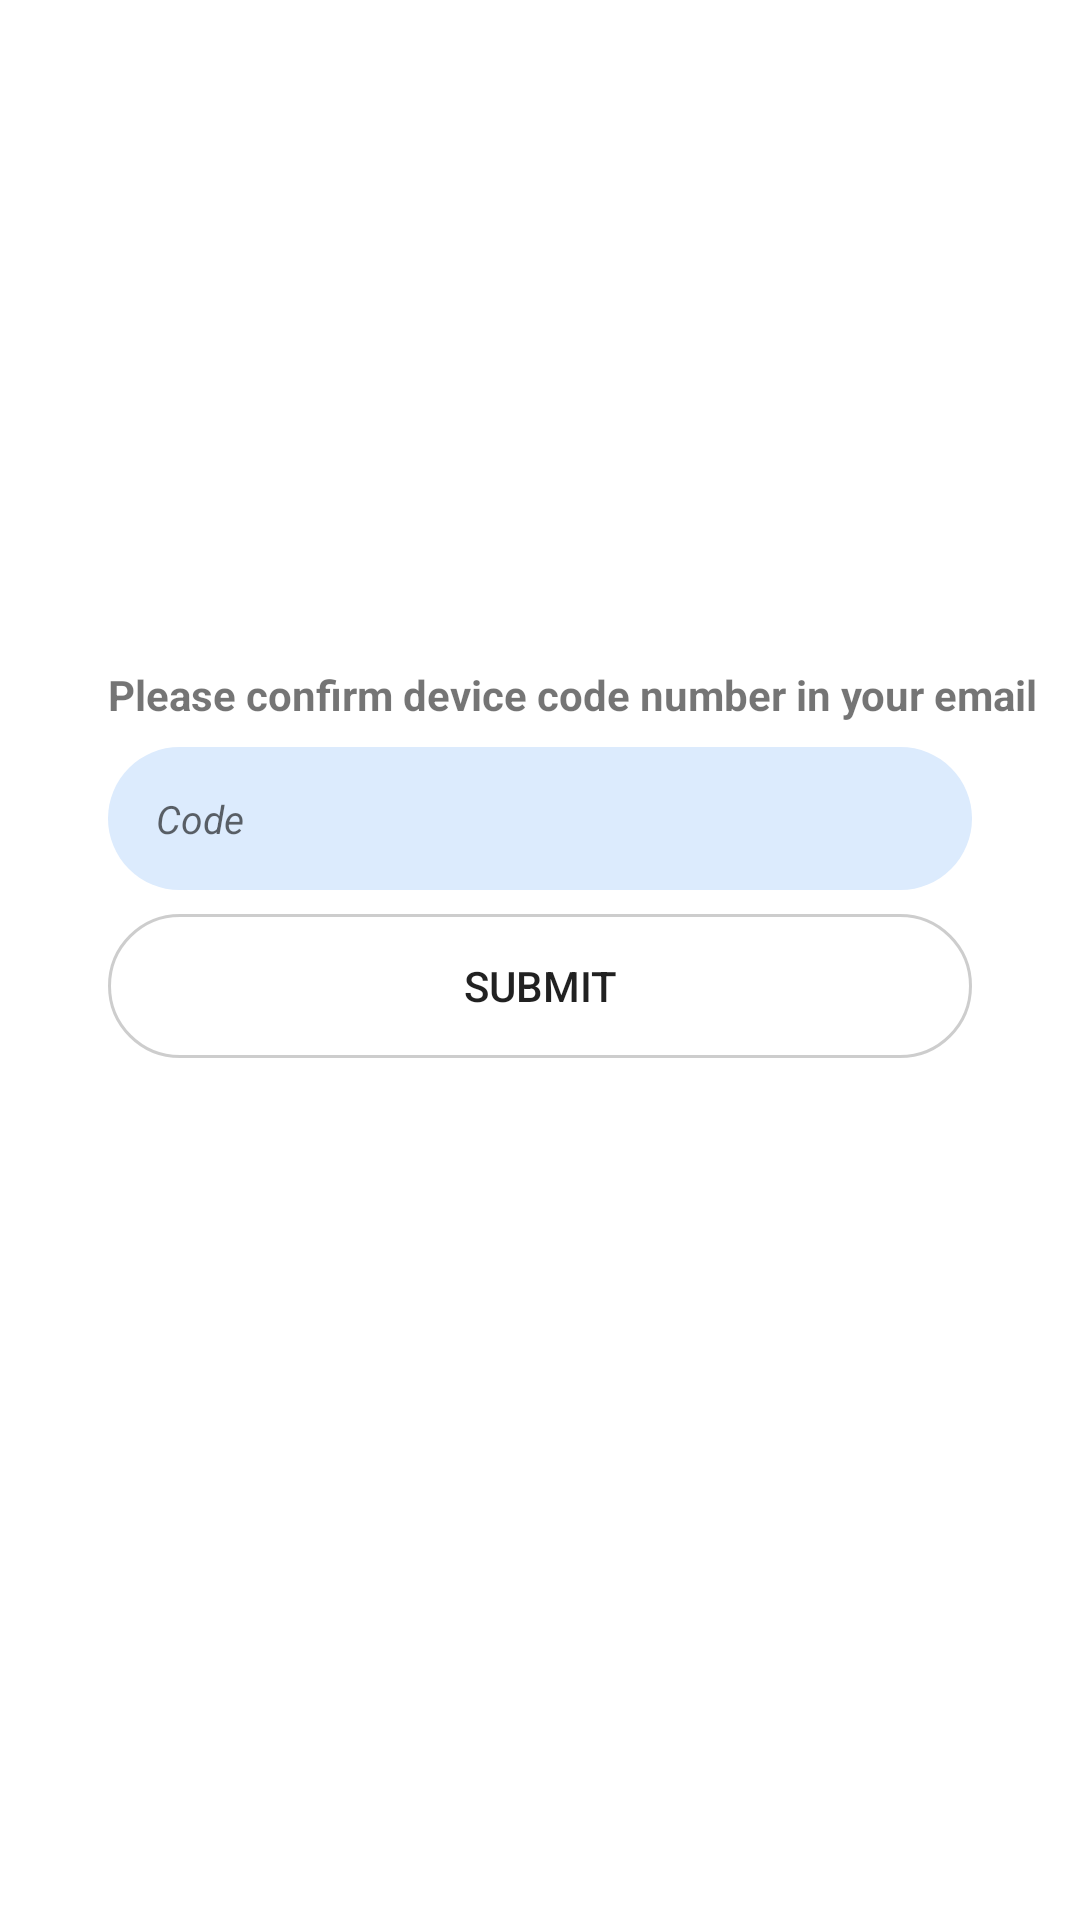

Write the Android layout XML for this screen, with the resource values it uses.
<!-- AndroidManifest.xml: application theme AppTheme.NoActionBar -->
<!-- res/layout/fragment_device_confirm.xml -->
<?xml version="1.0" encoding="utf-8"?>
<androidx.constraintlayout.widget.ConstraintLayout xmlns:android="http://schemas.android.com/apk/res/android"
    xmlns:app="http://schemas.android.com/apk/res-auto"
    xmlns:tools="http://schemas.android.com/tools"
    android:layout_width="match_parent"
    android:layout_height="match_parent"
    tools:ignore="ContentDescription">

    <ImageView
        android:id="@+id/imageView"
        android:layout_width="150dp"
        android:layout_height="0dp"
        android:layout_marginTop="64dp"
        android:src="@drawable/logo"
        app:layout_constraintDimensionRatio="h,1:1"
        app:layout_constraintEnd_toEndOf="parent"
        app:layout_constraintHorizontal_bias="0.498"
        app:layout_constraintStart_toStartOf="parent"
        app:layout_constraintTop_toTopOf="parent" />

    <TextView
        android:id="@+id/textView2"
        android:layout_width="0dp"
        android:layout_height="wrap_content"
        android:layout_marginTop="8dp"
        android:text="Please confirm device code number in your email"
        android:textStyle="bold"
        app:layout_constraintStart_toStartOf="@+id/guideline"
        app:layout_constraintTop_toBottomOf="@+id/imageView" />

    <LinearLayout
        android:id="@+id/linearLayout"
        android:layout_width="0dp"
        android:layout_height="wrap_content"
        android:layout_marginTop="8dp"
        android:background="@drawable/bg_edittext_login"
        android:orientation="horizontal"
        app:layout_constraintEnd_toStartOf="@+id/guideline2"
        app:layout_constraintStart_toStartOf="@+id/guideline"
        app:layout_constraintTop_toBottomOf="@+id/textView2">

        <EditText
            android:id="@+id/et_code"
            android:layout_width="0dp"
            android:layout_height="wrap_content"
            android:layout_marginTop="5dp"
            android:layout_marginBottom="5dp"
            android:layout_weight="10"
            android:background="@null"
            android:gravity="center|left"
            android:hint="@string/txt_code"
            android:inputType="number"
            android:paddingLeft="16dp"
            android:paddingTop="10dp"
            android:paddingBottom="10dp"
            android:textSize="13sp"
            android:textStyle="italic" />
    </LinearLayout>

    <Button
        android:id="@+id/btn_submit"
        android:layout_width="0dp"
        android:layout_height="wrap_content"
        android:layout_marginTop="8dp"
        android:background="@drawable/bg_btn_login"
        android:text="@string/txt_submit"
        app:layout_constraintEnd_toStartOf="@+id/guideline2"
        app:layout_constraintStart_toStartOf="@+id/guideline"
        app:layout_constraintTop_toBottomOf="@+id/linearLayout" />

    <androidx.constraintlayout.widget.Guideline
        android:id="@+id/guideline"
        android:layout_width="wrap_content"
        android:layout_height="wrap_content"
        android:orientation="vertical"
        app:layout_constraintGuide_percent="0.1" />

    <androidx.constraintlayout.widget.Guideline
        android:id="@+id/guideline2"
        android:layout_width="wrap_content"
        android:layout_height="wrap_content"
        android:orientation="vertical"
        app:layout_constraintGuide_percent="0.9" />
</androidx.constraintlayout.widget.ConstraintLayout>
<!-- resources referenced by this layout -->
<resources>
  <!-- drawable bg_btn_login (drawable) -->
  <?xml version="1.0" encoding="utf-8"?>
  <selector xmlns:android="http://schemas.android.com/apk/res/android">
      <item android:drawable="@drawable/bg_btn_login_1" android:state_pressed="true"></item>
      <item android:drawable="@drawable/bg_btn_login_0"></item>
  </selector>
  <!-- drawable bg_edittext_login (drawable) -->
  <?xml version="1.0" encoding="utf-8"?>
  <shape xmlns:android="http://schemas.android.com/apk/res/android"
      android:shape="rectangle" >
  
      
      <solid
          android:color="#DCEBFD" >
      </solid>
  
      
      <corners
          android:radius="30dp" >
      </corners>
  
  </shape>
  <string name="txt_code">Code</string>
  <string name="txt_submit">Submit</string>
  <style name="AppTheme.NoActionBar">
          <item name="windowActionBar">false</item>
          <item name="windowNoTitle">true</item>
      </style>
  <!-- drawable bg_btn_login_1 (drawable) -->
  <?xml version="1.0" encoding="utf-8"?>
  <layer-list xmlns:android="http://schemas.android.com/apk/res/android">
      <item>
          <shape android:shape="rectangle">
              
              
  
              
              <solid
                  android:color="#dfdfdf" >
              </solid>
  
              
              <stroke
                  android:width="1dp"
                  android:color="#e42f08" >
              </stroke>
  
              
              <corners
                  android:radius="30dp">
              </corners>
  
          </shape>
      </item>
  </layer-list>
  <!-- drawable bg_btn_login_0 (drawable) -->
  <?xml version="1.0" encoding="utf-8"?>
  <layer-list xmlns:android="http://schemas.android.com/apk/res/android">
      <item>
          <shape android:shape="rectangle">
              
              
  
              
              <solid
                  android:color="#ffffff" >
              </solid>
  
              
              <stroke
                  android:width="1dp"
                  android:color="#8ba4a4a4" >
              </stroke>
  
              
              <corners
                  android:radius="30dp">
              </corners>
  
          </shape>
      </item>
  </layer-list>
</resources>
